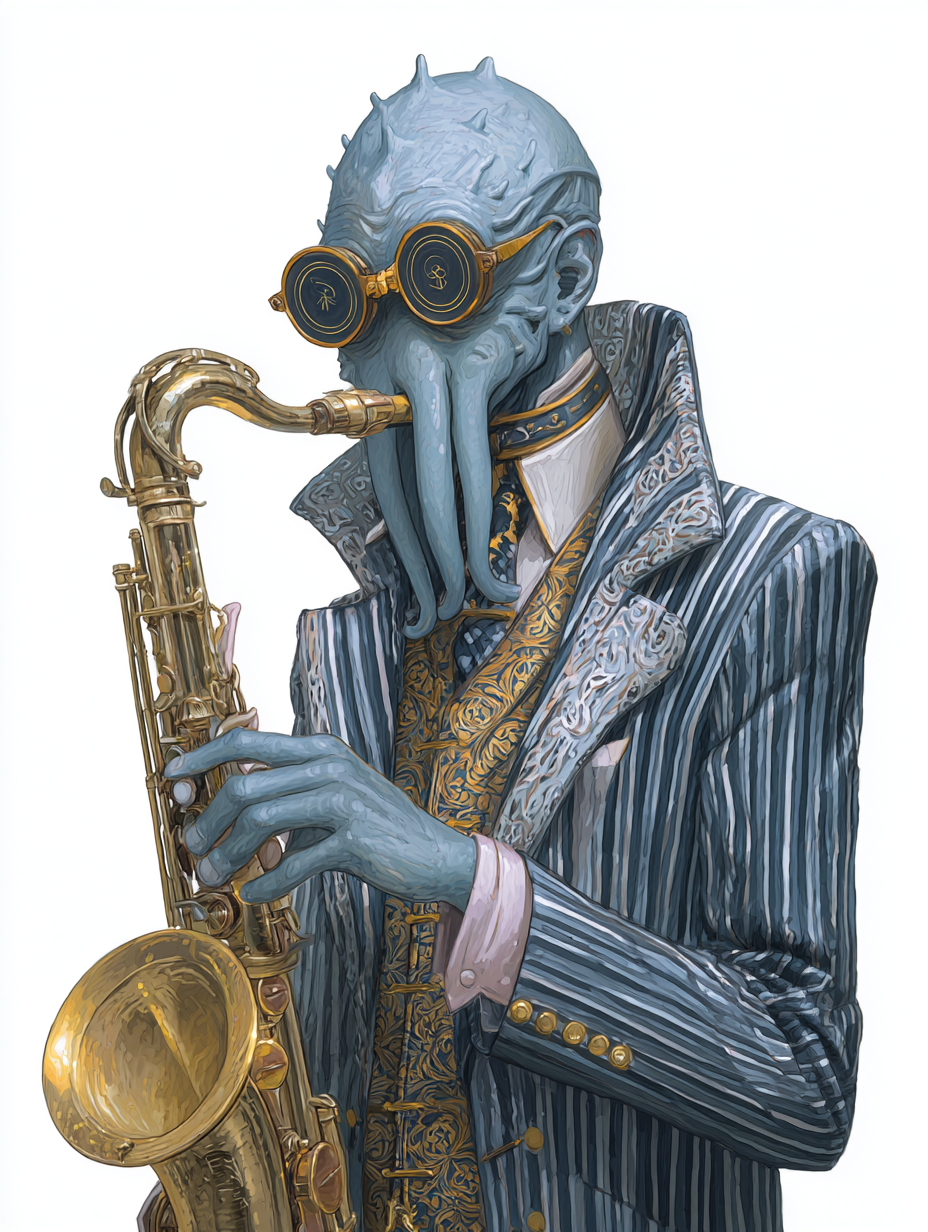
Generation parameters embedded in this image by Midjourney (PNG 'Description' text chunk):
dungeons and dragons character illustration. a mind flayer wearing a pinstripe suit, round sunglasses, and playing saxophone. --ar 3:4 --v 7 Job ID: e76c8935-d8be-47b4-82e9-344337191532